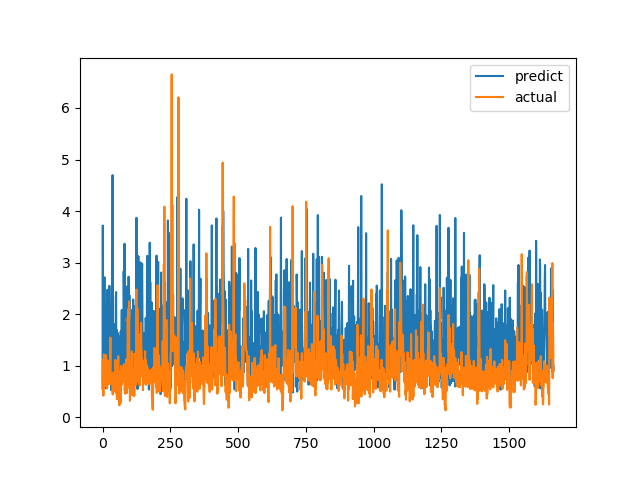

The table this chart was drawn from, first rows:
predict, actual
0.5528, 0.7094
3.719, 1.015
0.67, 1.116
2.08, 0.4183
0.7987, 1.002
1.547, 1.219
1.974, 1.143
2.717, 0.6528
1.669, 0.6747
1.159, 0.601
0.9007, 0.6695
1.694, 0.6538
0.5585, 0.7814
1.924, 1.206
1.513, 0.8469
1.031, 0.8286
2.12, 0.6482
2.363, 0.5624
2.474, 0.7183
1.118, 1.1
2.145, 0.9542
0.71, 0.729
1.052, 0.6694
1.007, 0.8631
1.197, 0.6465
2.549, 0.8223
1.857, 0.9236
1.368, 0.8301
1.94, 1.067
1.272, 1.546
0.8878, 0.6827
1.162, 0.6386
1.353, 0.6464
0.521, 0.6881
1.467, 0.7274
2.878, 0.65
1.742, 0.8694
4.697, 0.4409
1, 0.4519
1.256, 0.7575
1.48, 0.4952
0.8175, 0.6851
0.6741, 0.7244
0.9819, 0.8654
1.109, 0.74
1.803, 0.8071
1.655, 0.8204
1.288, 1.114
1.006, 1.109
2.288, 0.4751
2.429, 1.039
1.014, 0.9458
1.529, 0.7878
1.688, 0.3505
1.546, 0.9368
0.6386, 0.9868
1.373, 0.647
1.63, 1.03
1.232, 1.187
0.9454, 0.9329
... 1,604 more rows
